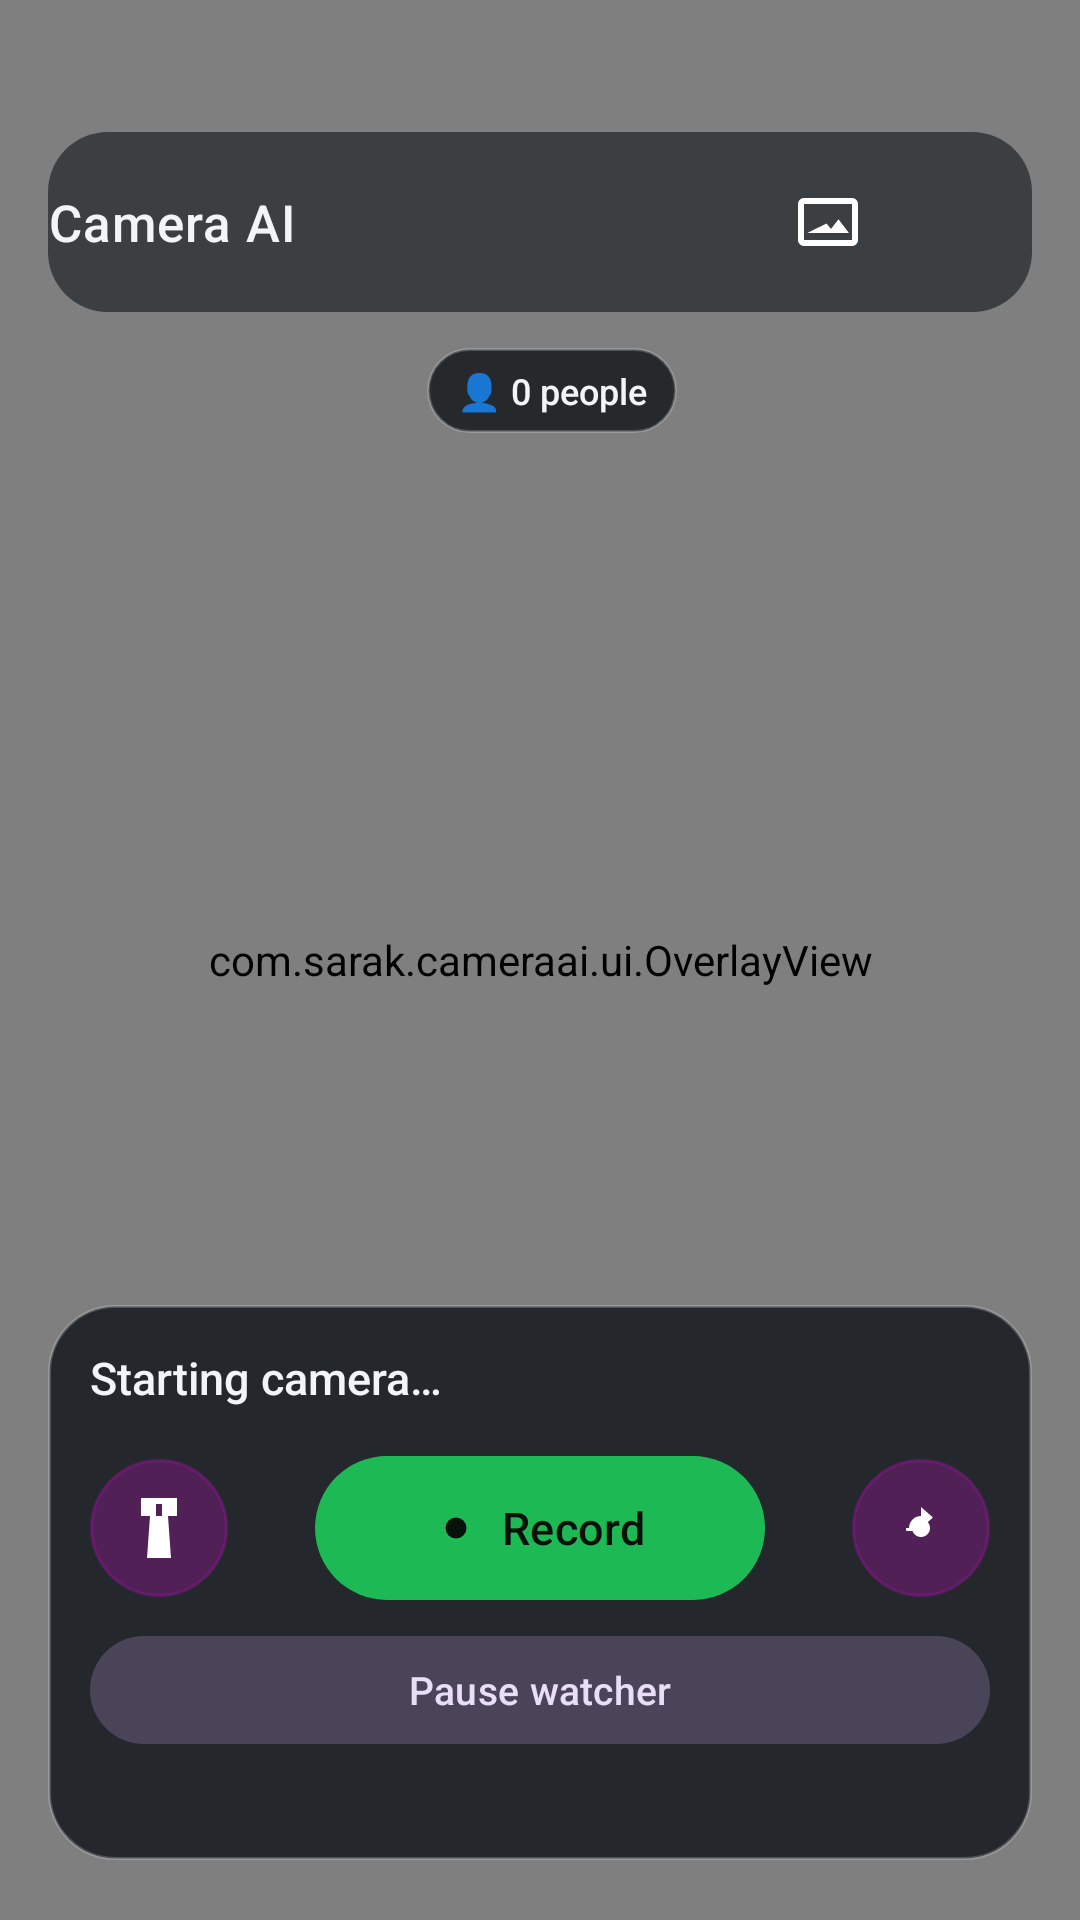

Write the Android layout XML for this screen, with the resource values it uses.
<!-- AndroidManifest.xml: activity theme Theme.CameraAI -->
<!-- res/layout/activity_main.xml -->
<?xml version="1.0" encoding="utf-8"?>
<androidx.constraintlayout.widget.ConstraintLayout xmlns:android="http://schemas.android.com/apk/res/android"
    xmlns:app="http://schemas.android.com/apk/res-auto"
    android:layout_width="match_parent"
    android:layout_height="match_parent"
    android:background="#000000">

    <androidx.camera.view.PreviewView
        android:id="@+id/previewView"
        android:layout_width="0dp"
        android:layout_height="0dp"
        app:layout_constraintTop_toTopOf="parent"
        app:layout_constraintBottom_toBottomOf="parent"
        app:layout_constraintStart_toStartOf="parent"
        app:layout_constraintEnd_toEndOf="parent" />

    <com.sarak.cameraai.ui.OverlayView
        android:id="@+id/overlayView"
        android:layout_width="0dp"
        android:layout_height="0dp"
        app:layout_constraintTop_toTopOf="@id/previewView"
        app:layout_constraintBottom_toBottomOf="@id/previewView"
        app:layout_constraintStart_toStartOf="@id/previewView"
        app:layout_constraintEnd_toEndOf="@id/previewView" />

    
    <LinearLayout
        android:id="@+id/topBar"
        android:layout_width="0dp"
        android:layout_height="wrap_content"
        android:layout_marginHorizontal="16dp"
        android:layout_marginTop="44dp"
        android:background="@drawable/bg_scrim_top"
        android:gravity="center_vertical"
        android:orientation="horizontal"
        android:paddingVertical="10dp"
        app:layout_constraintTop_toTopOf="parent"
        app:layout_constraintStart_toStartOf="parent"
        app:layout_constraintEnd_toEndOf="parent">

        <TextView
            android:id="@+id/tvTitle"
            android:layout_width="0dp"
            android:layout_height="wrap_content"
            android:layout_weight="1"
            android:fontFamily="sans-serif-medium"
            android:letterSpacing="0.02"
            android:text="@string/app_name"
            android:textColor="@color/text_primary"
            android:textSize="17sp" />

        <ImageButton
            android:id="@+id/btnGallery"
            style="@style/Widget.CameraAI.Button"
            android:layout_width="40dp"
            android:layout_height="40dp"
            android:contentDescription="@string/gallery"
            android:src="@drawable/ic_gallery" />

        <ImageButton
            android:id="@+id/btnSettings"
            style="@style/Widget.CameraAI.Button"
            android:layout_width="40dp"
            android:layout_height="40dp"
            android:layout_marginStart="8dp"
            android:contentDescription="@string/settings"
            android:src="@drawable/ic_settings" />
    </LinearLayout>

    
    <LinearLayout
        android:id="@+id/statRow"
        android:layout_width="wrap_content"
        android:layout_height="wrap_content"
        android:layout_marginHorizontal="16dp"
        android:layout_marginTop="12dp"
        android:gravity="center_vertical"
        android:orientation="horizontal"
        app:layout_constraintTop_toBottomOf="@id/topBar"
        app:layout_constraintStart_toStartOf="parent"
        app:layout_constraintEnd_toEndOf="parent">

        <TextView
            android:id="@+id/tvRecBadge"
            android:layout_width="wrap_content"
            android:layout_height="wrap_content"
            android:background="@drawable/bg_badge_rec"
            android:drawablePadding="6dp"
            android:fontFamily="sans-serif-medium"
            android:paddingHorizontal="10dp"
            android:paddingVertical="6dp"
            android:text="● REC"
            android:textColor="#FFFFFF"
            android:textSize="12sp"
            android:visibility="gone" />

        <TextView
            android:id="@+id/tvPeopleBadge"
            android:layout_width="wrap_content"
            android:layout_height="wrap_content"
            android:layout_marginStart="8dp"
            android:background="@drawable/bg_badge"
            android:fontFamily="sans-serif-medium"
            android:paddingHorizontal="10dp"
            android:paddingVertical="6dp"
            android:text="👤 0 people"
            android:textColor="@color/text_primary"
            android:textSize="12sp" />

        <TextView
            android:id="@+id/tvElapsed"
            android:layout_width="wrap_content"
            android:layout_height="wrap_content"
            android:layout_marginStart="8dp"
            android:background="@drawable/bg_badge"
            android:fontFamily="monospace"
            android:paddingHorizontal="10dp"
            android:paddingVertical="6dp"
            android:text="00:00"
            android:textColor="@color/text_primary"
            android:textSize="12sp"
            android:visibility="gone" />
    </LinearLayout>

    
    <LinearLayout
        android:id="@+id/bottomDeck"
        android:layout_width="0dp"
        android:layout_height="wrap_content"
        android:layout_marginHorizontal="16dp"
        android:layout_marginBottom="20dp"
        android:background="@drawable/bg_deck"
        android:orientation="vertical"
        android:padding="14dp"
        app:layout_constraintBottom_toBottomOf="parent"
        app:layout_constraintStart_toStartOf="parent"
        app:layout_constraintEnd_toEndOf="parent">

        <TextView
            android:id="@+id/tvStatus"
            android:layout_width="match_parent"
            android:layout_height="wrap_content"
            android:ellipsize="marquee"
            android:fontFamily="sans-serif-medium"
            android:singleLine="true"
            android:text="@string/status_idle"
            android:textColor="@color/text_primary"
            android:textSize="15sp" />

        <TextView
            android:id="@+id/tvSubStatus"
            android:layout_width="match_parent"
            android:layout_height="wrap_content"
            android:layout_marginTop="2dp"
            android:textColor="@color/text_secondary"
            android:textSize="12sp"
            android:visibility="gone" />

        <ProgressBar
            android:id="@+id/progress"
            style="?android:attr/progressBarStyleHorizontal"
            android:layout_width="match_parent"
            android:layout_height="4dp"
            android:layout_marginTop="10dp"
            android:max="100"
            android:progress="0"
            android:progressTint="@color/brand"
            android:visibility="gone" />

        <LinearLayout
            android:layout_width="match_parent"
            android:layout_height="wrap_content"
            android:layout_marginTop="12dp"
            android:gravity="center_vertical"
            android:orientation="horizontal">

            <ImageButton
                android:id="@+id/btnTorch"
                style="@style/Widget.CameraAI.Button"
                android:layout_width="46dp"
                android:layout_height="46dp"
                android:background="@drawable/bg_circle_idle"
                android:contentDescription="@string/torch"
                android:src="@drawable/ic_torch" />

            <View
                android:layout_width="0dp"
                android:layout_height="1dp"
                android:layout_weight="1" />

            <com.google.android.material.button.MaterialButton
                android:id="@+id/btnRecord"
                android:layout_width="wrap_content"
                android:layout_height="56dp"
                android:minWidth="150dp"
                android:text="@string/record"
                android:textSize="15sp"
                app:cornerRadius="28dp"
                app:icon="@drawable/ic_dot"
                app:iconGravity="textStart"
                app:iconSize="14dp" />

            <View
                android:layout_width="0dp"
                android:layout_height="1dp"
                android:layout_weight="1" />

            <ImageButton
                android:id="@+id/btnFlip"
                style="@style/Widget.CameraAI.Button"
                android:layout_width="46dp"
                android:layout_height="46dp"
                android:background="@drawable/bg_circle_idle"
                android:contentDescription="@string/flip"
                android:src="@drawable/ic_flip" />
        </LinearLayout>

        <com.google.android.material.button.MaterialButton
            android:id="@+id/btnWatch"
            style="@style/Widget.CameraAI.Pill"
            android:layout_width="match_parent"
            android:layout_height="wrap_content"
            android:layout_marginTop="8dp"
            android:text="Pause watcher" />

        <TextView
            android:id="@+id/tvHint"
            android:layout_width="match_parent"
            android:layout_height="wrap_content"
            android:layout_marginTop="10dp"
            android:gravity="center"
            android:textColor="@color/text_secondary"
            android:textSize="11sp" />
    </LinearLayout>

    
    <LinearLayout
        android:id="@+id/permissionPanel"
        android:layout_width="0dp"
        android:layout_height="wrap_content"
        android:layout_margin="24dp"
        android:background="@drawable/bg_deck"
        android:gravity="center"
        android:orientation="vertical"
        android:padding="24dp"
        android:visibility="gone"
        app:layout_constraintTop_toTopOf="parent"
        app:layout_constraintBottom_toBottomOf="parent"
        app:layout_constraintStart_toStartOf="parent"
        app:layout_constraintEnd_toEndOf="parent">

        <TextView
            android:layout_width="match_parent"
            android:layout_height="wrap_content"
            android:gravity="center"
            android:text="@string/permission_needed"
            android:textColor="@color/text_primary"
            android:textSize="15sp" />

        <com.google.android.material.button.MaterialButton
            android:id="@+id/btnGrant"
            android:layout_width="wrap_content"
            android:layout_height="44dp"
            android:layout_marginTop="16dp"
            android:text="@string/grant_permission"
            app:cornerRadius="22dp" />
    </LinearLayout>

</androidx.constraintlayout.widget.ConstraintLayout>
<!-- resources referenced by this layout -->
<resources>
  <color name="brand">#FF1DB954</color>
  <color name="text_primary">#FFF2F4F7</color>
  <color name="text_secondary">#FF9AA4B2</color>
  <!-- drawable bg_badge (drawable) -->
  <?xml version="1.0" encoding="utf-8"?>
  <shape xmlns:android="http://schemas.android.com/apk/res/android" android:shape="rectangle">
      <solid android:color="#CC101418" />
      <corners android:radius="14dp" />
      <stroke android:width="1dp" android:color="#33FFFFFF" />
  </shape>
  <!-- drawable bg_badge_rec (drawable) -->
  <?xml version="1.0" encoding="utf-8"?>
  <shape xmlns:android="http://schemas.android.com/apk/res/android" android:shape="rectangle">
      <solid android:color="@color/rec_red" />
      <corners android:radius="14dp" />
  </shape>
  <!-- drawable bg_circle_idle (drawable) -->
  <?xml version="1.0" encoding="utf-8"?>
  <shape xmlns:android="http://schemas.android.com/apk/res/android" android:shape="oval">
      <solid android:color="#33101418" />
      <stroke android:width="1dp" android:color="#33FFFFFF" />
  </shape>
  <!-- drawable bg_deck (drawable) -->
  <?xml version="1.0" encoding="utf-8"?>
  <shape xmlns:android="http://schemas.android.com/apk/res/android" android:shape="rectangle">
      <solid android:color="#E61B1F24" />
      <corners android:radius="22dp" />
      <stroke android:width="1dp" android:color="#33FFFFFF" />
  </shape>
  <!-- drawable bg_scrim_top (drawable) -->
  <?xml version="1.0" encoding="utf-8"?>
  <shape xmlns:android="http://schemas.android.com/apk/res/android" android:shape="rectangle">
      <solid android:color="#99101418" />
      <corners android:radius="20dp" />
  </shape>
  <!-- drawable ic_dot (drawable) -->
  <vector xmlns:android="http://schemas.android.com/apk/res/android"
      android:width="24dp" android:height="24dp"
      android:viewportWidth="24" android:viewportHeight="24"
      android:tint="#FF0B0E12">
      <path android:fillColor="#FFFFFFFF" android:pathData="M12,12m-6,0a6,6 0,1 1,12 0a6,6 0,1 1,-12 0" />
  </vector>
  <!-- drawable ic_gallery (drawable) -->
  <vector xmlns:android="http://schemas.android.com/apk/res/android"
      android:width="24dp" android:height="24dp"
      android:viewportWidth="24" android:viewportHeight="24">
      <path android:fillColor="#FFFFFFFF"
          android:pathData="M20,4H4C2.9,4 2,4.9 2,6v12c0,1.1 0.9,2 2,2h16c1.1,0 2,-0.9 2,-2V6C22,4.9 21.1,4 20,4zM20,18H4V6h16V18zM11.5,12.5l1.5,1.8l2.5,-3.2l3.5,4.6H5L11.5,12.5z" />
  </vector>
  <!-- drawable ic_torch (drawable) -->
  <vector xmlns:android="http://schemas.android.com/apk/res/android"
      android:width="24dp" android:height="24dp"
      android:viewportWidth="24" android:viewportHeight="24">
      <path android:fillColor="#FFFFFFFF"
          android:pathData="M6,2h12v6h-3l1,14h-8L9,8H6V2zM11,4v4h2V4h-2z" />
  </vector>
  <string name="app_name">Camera AI</string>
  <string name="flip">Flip</string>
  <string name="gallery">Clips</string>
  <string name="grant_permission">Grant camera access</string>
  <string name="permission_needed">Camera permission is required to watch for people.</string>
  <string name="record">Record</string>
  <string name="settings">Settings</string>
  <string name="status_idle">Starting camera…</string>
  <string name="torch">Torch</string>
  <style name="Widget.CameraAI.Button" parent="Widget.Material3.Button.IconButton.Filled">
          <item name="iconTint">@color/text_primary</item>
          <item name="iconSize">26dp</item>
      </style>
  <style name="Widget.CameraAI.Pill" parent="Widget.Material3.Button.TonalButton">
          <item name="android:textAllCaps">false</item>
          <item name="android:textSize">13sp</item>
          <item name="android:minHeight">36dp</item>
          <item name="android:insetTop">0dp</item>
          <item name="android:insetBottom">0dp</item>
          <item name="cornerRadius">18dp</item>
      </style>
  <color name="rec_red">#FFFF3B30</color>
  <color name="surface">#F2121418</color>
  <color name="surface_alt">#FF1B1F24</color>
</resources>
